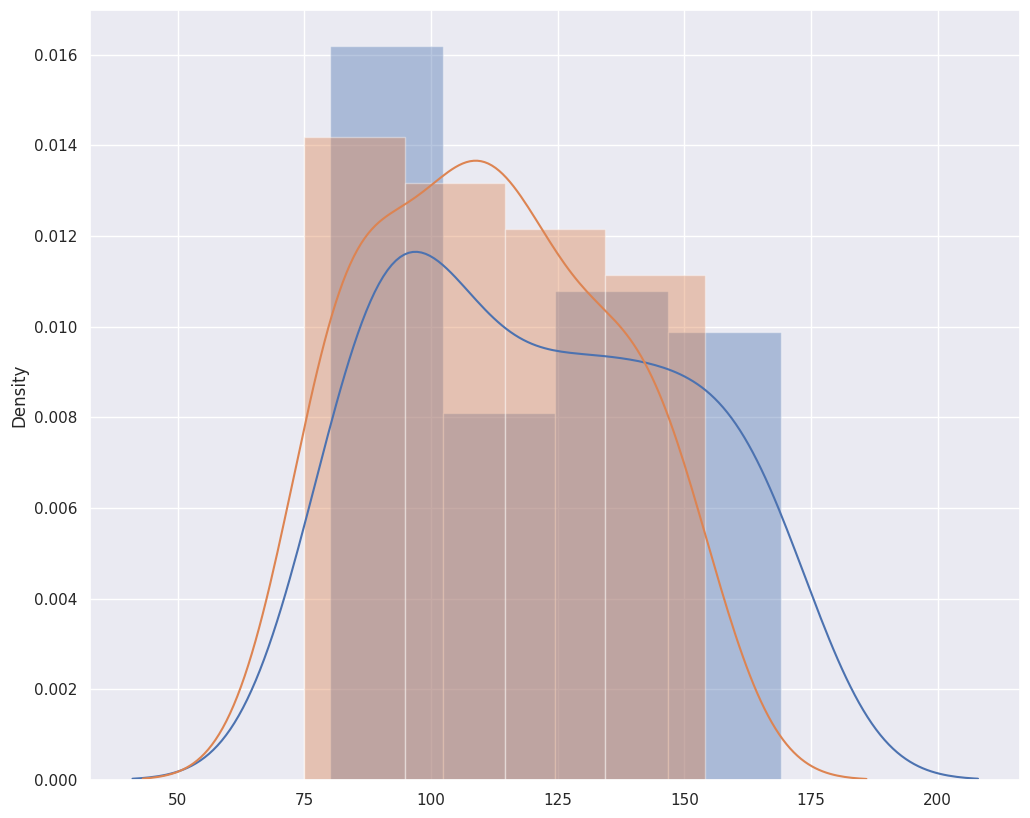

Reproduce this figure in Python.
import numpy as np
from scipy import stats
import seaborn as sns
import matplotlib.pyplot as plt

sns.set_style('whitegrid')

%config InlineBackend.figure_format = 'retina'
%matplotlib inline

# Use this sample data to conduct experimentation

control = np.array([166, 165, 120,  94, 104, 166,  98,  85,  97,  87, 114, 100, 152,
                    87, 152, 102,  82,  80,  84, 109,  98, 154, 135, 164, 137, 128,
                    122, 146,  86, 146,  85, 101, 109, 105, 163, 136, 142, 144, 140,
                    128, 126, 119, 121, 126, 169,  87,  97, 167,  89, 155])

experimental = np.array([ 83, 100, 123,  75, 130,  77,  78,  87, 116, 116, 141,  93, 107,
                         101, 142, 152, 130, 123, 122, 154, 119, 149, 106, 107, 108, 151,
                         97,  95, 104, 141,  80, 110, 136, 134, 142, 135, 111,  83,  86,
                         116,  86, 117,  87, 143, 104, 107,  86,  88, 124,  76])


# Draw a plot showing overlapping of distribution means and sds for incpection

sns.set(color_codes=True)
sns.set(rc={'figure.figsize':(12,10)})
sns.distplot(control) # Blue distribution
sns.distplot(experimental) # Green distribution

# -9.819999999999993

def sample_variance(sample):
    
    return None

def pooled_variance(sample1, sample2):
    
    return None

def twosample_tstatistic(expr, ctrl):

    return None

t_stat = None
# -1.8915462966190268

# Visualize t and p_value

def visualize_t(t_stat, n_control, n_experimental):

    # initialize a matplotlib "figure"

    # generate points on the x axis between -4 and 4:
 
    # use stats.t.pdf to get values on the probability density function for the t-distribution
    
    # Draw two sided boundary for critical-t

    return None

n_control = None
n_experimental = None
visualize_t(t_stat, n_control, n_experimental)

## Calculate p_value
# Lower tail comulative density function returns area under the lower tail curve
lower_tail = stats.t.cdf(-1.89, (50+50-2), 0, 1)
# Upper tail comulative density function returns area under upper tail curve
upper_tail = 1. - stats.t.cdf(1.89, (50+50-2), 0, 1)

p_value = lower_tail+upper_tail
print(p_value)

## your code here
'''
Calculates the T-test for the means of *two independent* samples of scores.

This is a two-sided test for the null hypothesis that 2 independent samples
have identical average (expected) values. This test assumes that the
populations have identical variances by default.
'''

stats.ttest_ind(experimental, control)